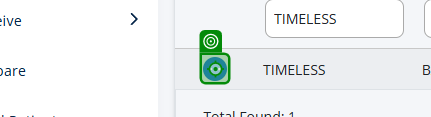
Task: Smoke Test Automation for TMNP
Workflow: TC - Edit Breastmilk + 2 Fortifiers

Step 1: click on the element in window 'Nutrition Platform ™' (chrome.exe)
